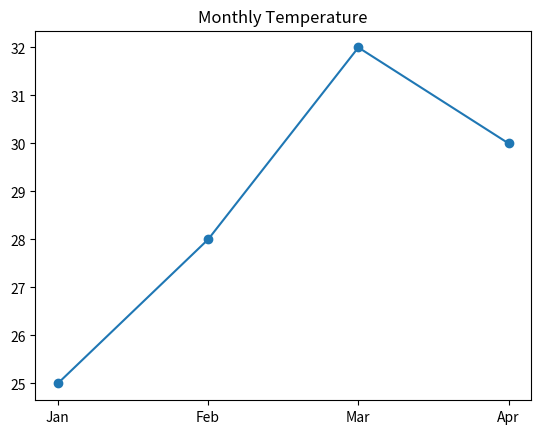

Recreate this plot in Python.
import matplotlib.pyplot as plt

m = ['Jan', 'Feb', 'Mar', 'Apr']
t = [25, 28, 32, 30]

plt.plot(m, t, marker='o')
plt.title("Monthly Temperature")
plt.show()
